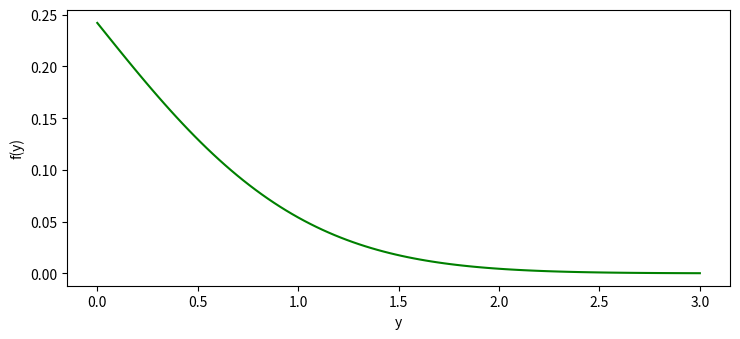

This chart was generated by the following Python code:
#!/usr/bin/env python
import numpy as np
import matplotlib.pyplot as plt 
import math
print(math.e)
def f(y): 
    if (y<=0).all():
        return 1/math.sqrt(2*math.pi)*((math.e)**-(((y-1)**2)/2))
    else :
        return  1/math.sqrt(2*math.pi)*((math.e)**-(((y+1)**2)/2))
    return 0.0 


plt.rcParams["figure.figsize"] = [7.50, 3.50]
plt.rcParams["figure.autolayout"] = True


y= np.linspace(0, 3, 100)

plt.plot(y, f(y), color='green')
plt.xlabel("y")
plt.ylabel("f(y)")


plt.show()
